Run: headless pygame with SDL's dummy video driver; simulated clock (each Clock.tick advances the game by its frame time, no real sleeping); random seed 0; keys injected as events and as key.get_pressed() state; no mouse input.
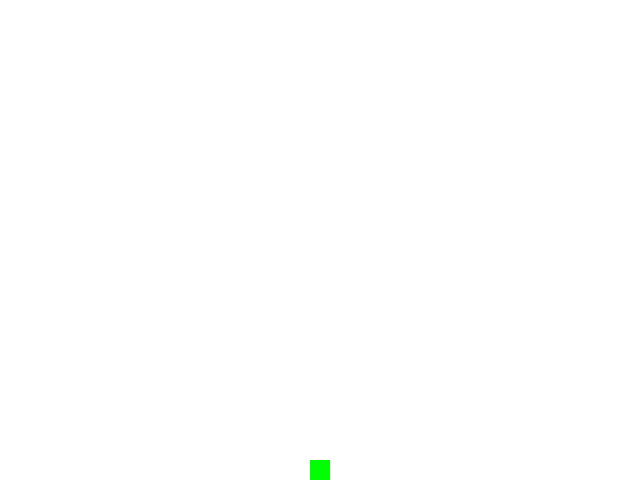
Frame 1 of 4 · flips 1–60 · no input
Frame 2 of 4 · flips 61–180 · tapped SPACE, RETURN · held RIGHT (→), D · screen unchanged from frame 1, image omitted
Frame 3 of 4 · flips 181–300 · held DOWN (↓), S · screen unchanged from frame 2, image omitted
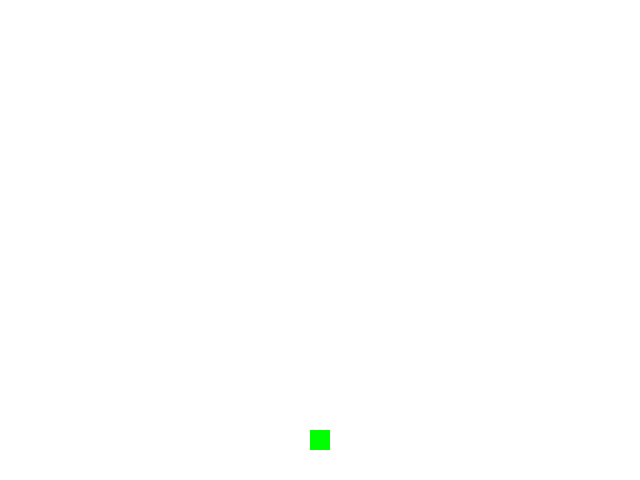
Frame 4 of 4 · flips 301–420 · held LEFT (←), A, UP (↑), W

The pygame program that drew these frames:

# import modules for pygame template
import pygame, sys
# import event
import pygame.event as EVENTS

# variables for pygame window
winWidth = 640
winHeight = 480

# initialise pygame settings and create game window
pygame.init()
#window = pygame.display.set_mode((winWidth, winHeight), pygame.FULLSCREEN)
#window = pygame.display.set_mode((winWidth, winHeight), pygame.RESIZABLE)
window = pygame.display.set_mode((winWidth, winHeight))
pygame.display.set_caption("control - keyboard events - jump")

# variables for commonly used colours
BLUE = (0, 0, 255)
WHITE = (255, 255, 255)
CYAN = (0, 255, 255)
MAGENTA = (255, 0, 255)
GREEN = (0, 255, 0)

# rectangle variables
shapeSize = 20
shapeX = (winWidth / 2) - (shapeSize / 2)
shapeY = winHeight - shapeSize
shapeJY = 0.0
jumpHeight = 30.0

# event variables - keyboard
shapeJump = False

# clock and fps
# clock = pygame.time.Clock()
# max_fps = 30

# define game quit and program exit
def gameExit():
    pygame.quit()
    sys.exit()

def jump():
    global shapeY, shapeJY, shapeJump

    # check if shape in air - use gravity to descend
    if shapeJump == True:
        shapeY -= shapeJY
        print("in the air %8.2f" % (shapeJY))
        shapeJump = False


# create game loop
while True:
    # set clock
    #msElapsed = clock.tick(max_fps)
    #print(msElapsed)
    # 'processing' inputs (events)
    for event in EVENTS.get():
        # check keyboard events - keydown
        if event.type == pygame.KEYDOWN:
            # check for directional UP key
            if event.key == pygame.K_UP:
                if not shapeJump:
                    shapeJump = True
                    shapeJY += jumpHeight
            # check for ESCAPE key
            if event.key == pygame.K_ESCAPE:
                gameExit()

        # check click on window exit button
        if event.type == pygame.QUIT:
            gameExit()
    # 'updating' the game
    #elapsedSecs = msElapsed/1000
    #print(elapsedSecs)
    jump()
    # draw
    # 'rendering' to the window
    window.fill(WHITE)
    pygame.draw.rect(window, GREEN, (shapeX, shapeY, shapeSize, shapeSize))
    # update the display window...
    pygame.display.update()
